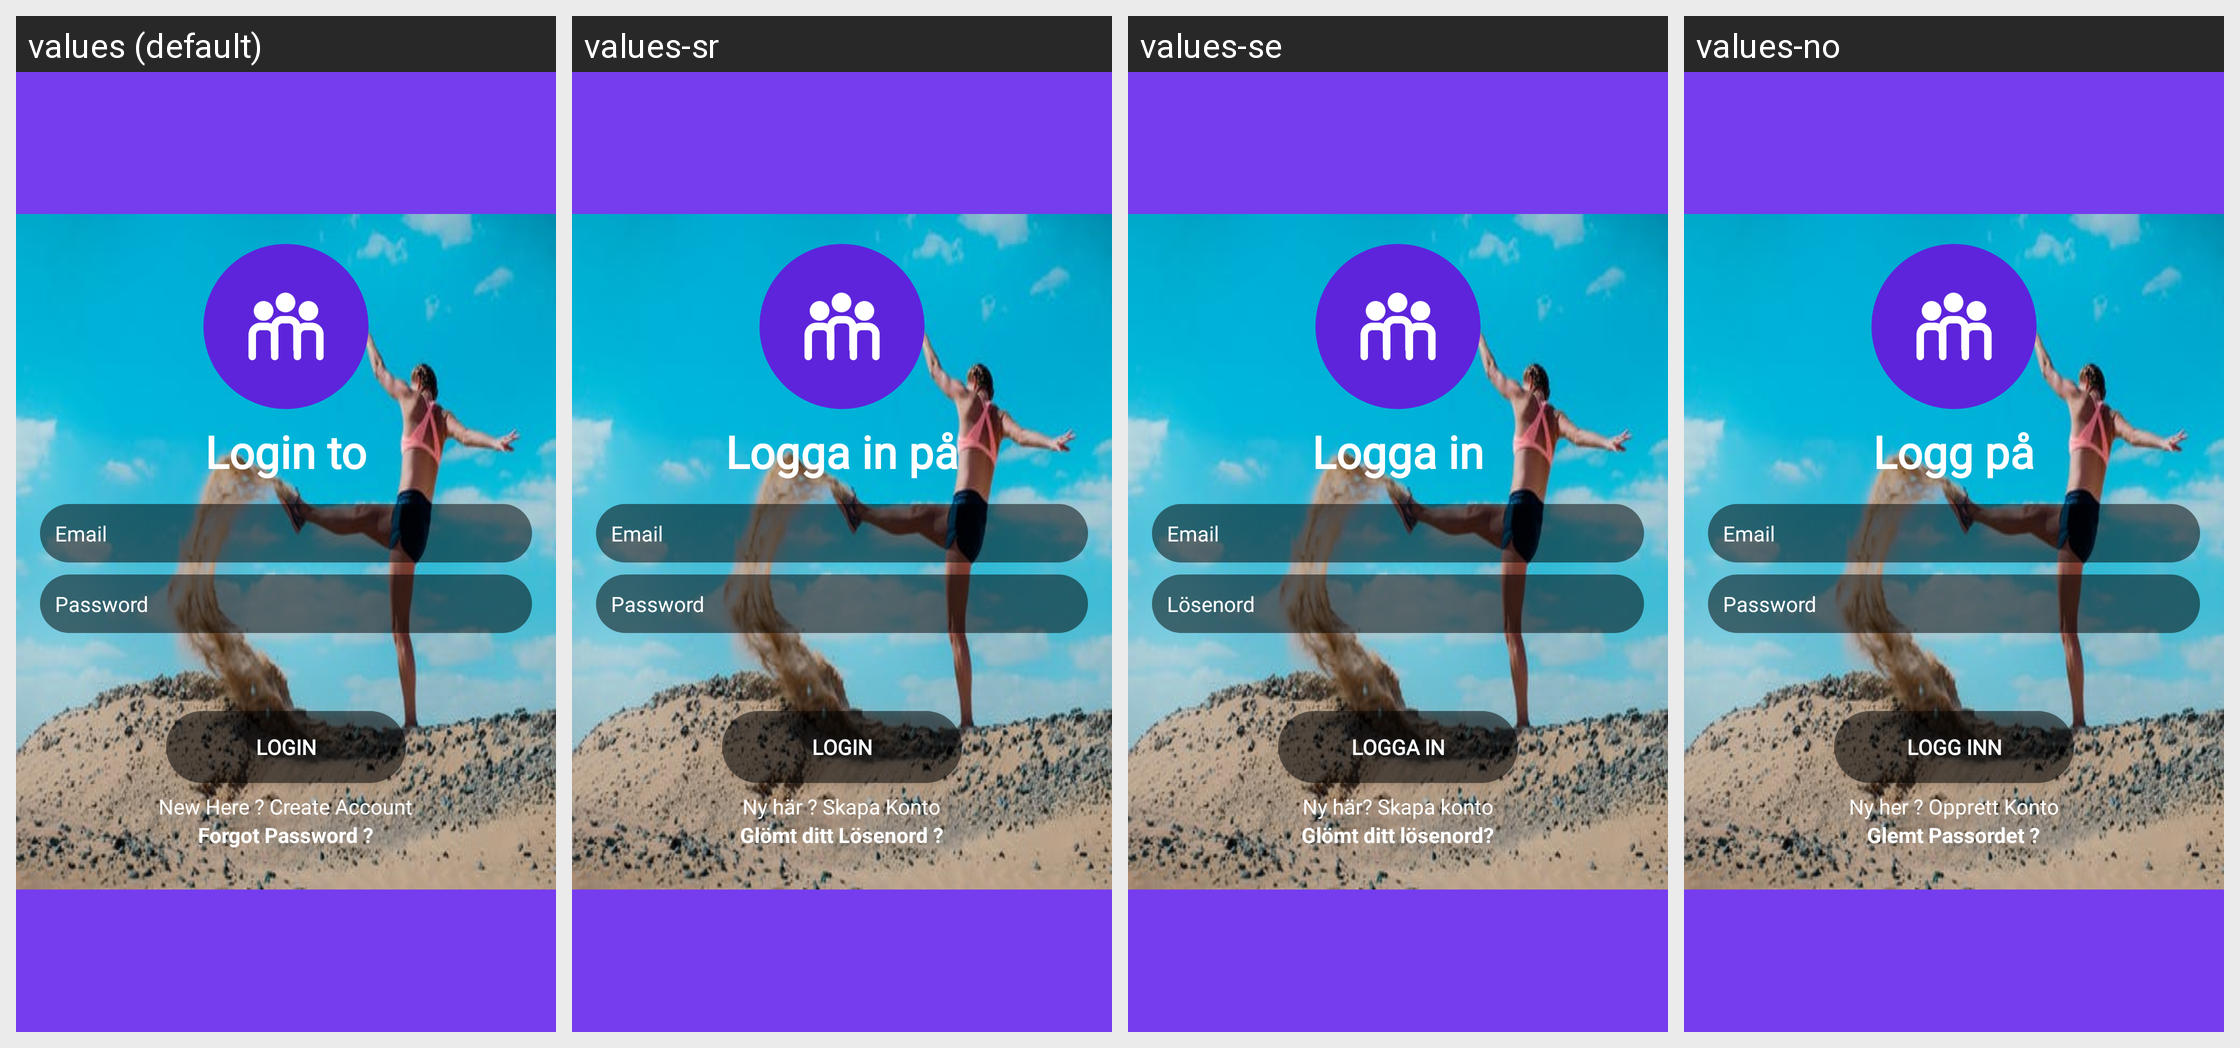

Here is an Android app screen in its default locale and in the app's own translations. Write out the translated-string differences for the strings that appear on this screen.
Android screen res/layout/activity_email_login.xml rendered under 4 locales, left to right: values (default), values-sr, values-se, values-no. Device: Nexus 5 (rendered at 1080×1920; each locale shown at half size, 540×960, under a caption strip naming it); theme Theme.MaterialComponents.DayNight.NoActionBar.
Strings drawn on this screen, with the default value and each locale's value (text and hints the layout hard-codes, and strings that could not be matched under every locale, appear in the picture but are not listed):

login_to
  values: Login to
  values-sr: Logga in på
  values-se: Logga in
  values-no: Logg på

email
  values: Email
  values-sr: Email
  values-se: Email
  values-no: Email

password
  values: Password
  values-sr: Password
  values-se: Lösenord
  values-no: Password

login
  values: Login
  values-sr: Login
  values-se: Logga in
  values-no: Logg Inn

new_here_create_account
  values: New Here ? Create Account
  values-sr: Ny här ? Skapa Konto
  values-se: Ny här? Skapa konto
  values-no: Ny her ? Opprett Konto

forgot_password
  values: Forgot Password ?
  values-sr: Glömt ditt Lösenord ?
  values-se: Glömt ditt lösenord?
  values-no: Glemt Passordet ?
